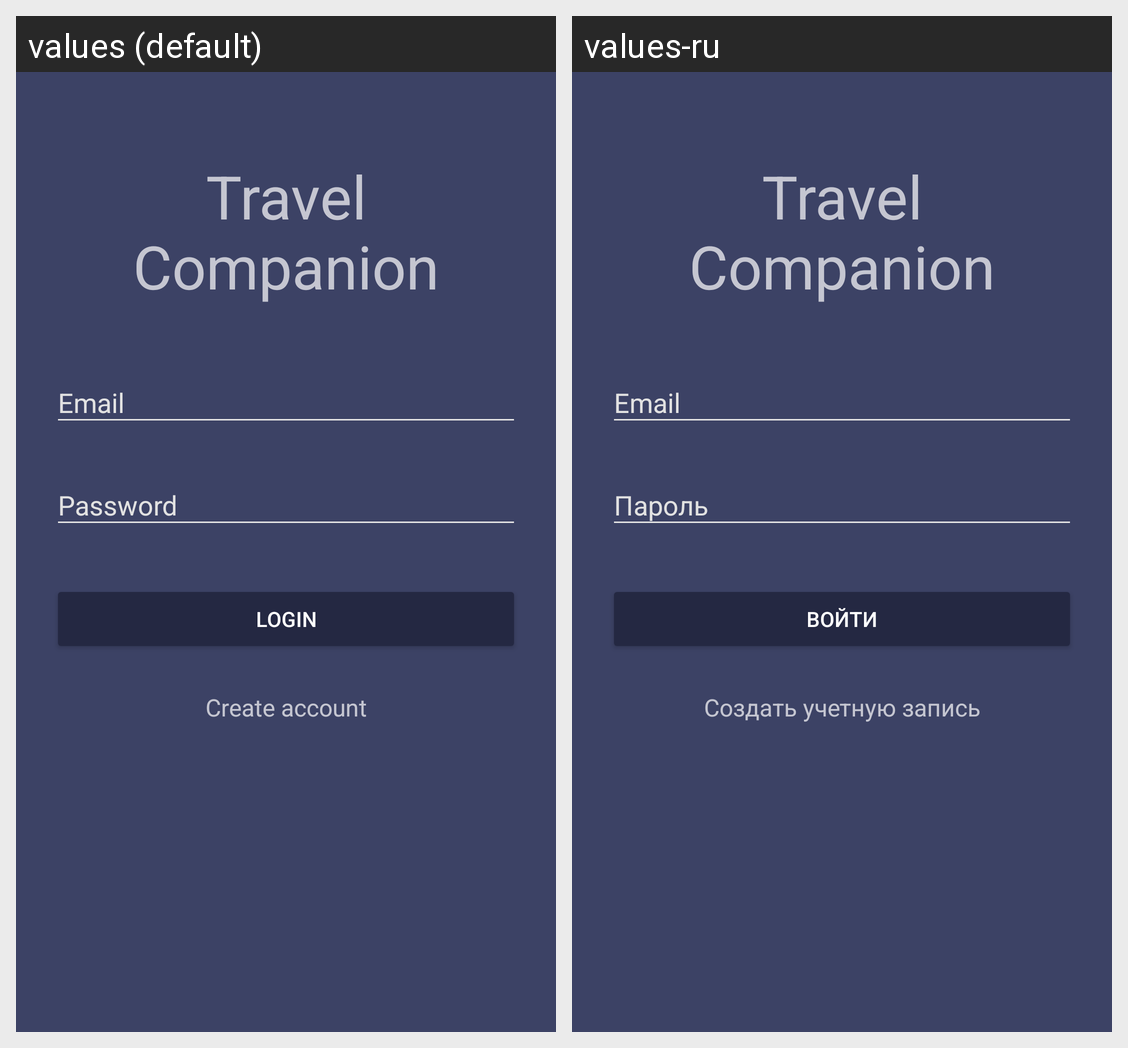

The Android screen above is rendered under two locales of the same app. Produce the string resources it draws, with the default and per-locale values.
Android screen res/layout/activity_login.xml rendered under 2 locales, left to right: values (default), values-ru. Device: Nexus 5 (rendered at 1080×1920; each locale shown at half size, 540×960, under a caption strip naming it); theme AppDefault.
Strings drawn on this screen, with the default value and each locale's value (text and hints the layout hard-codes, and strings that could not be matched under every locale, appear in the picture but are not listed):

login
  values: LOGIN
  values-ru: Войти

login_create_account
  values: Create account
  values-ru: Создать учетную запись
